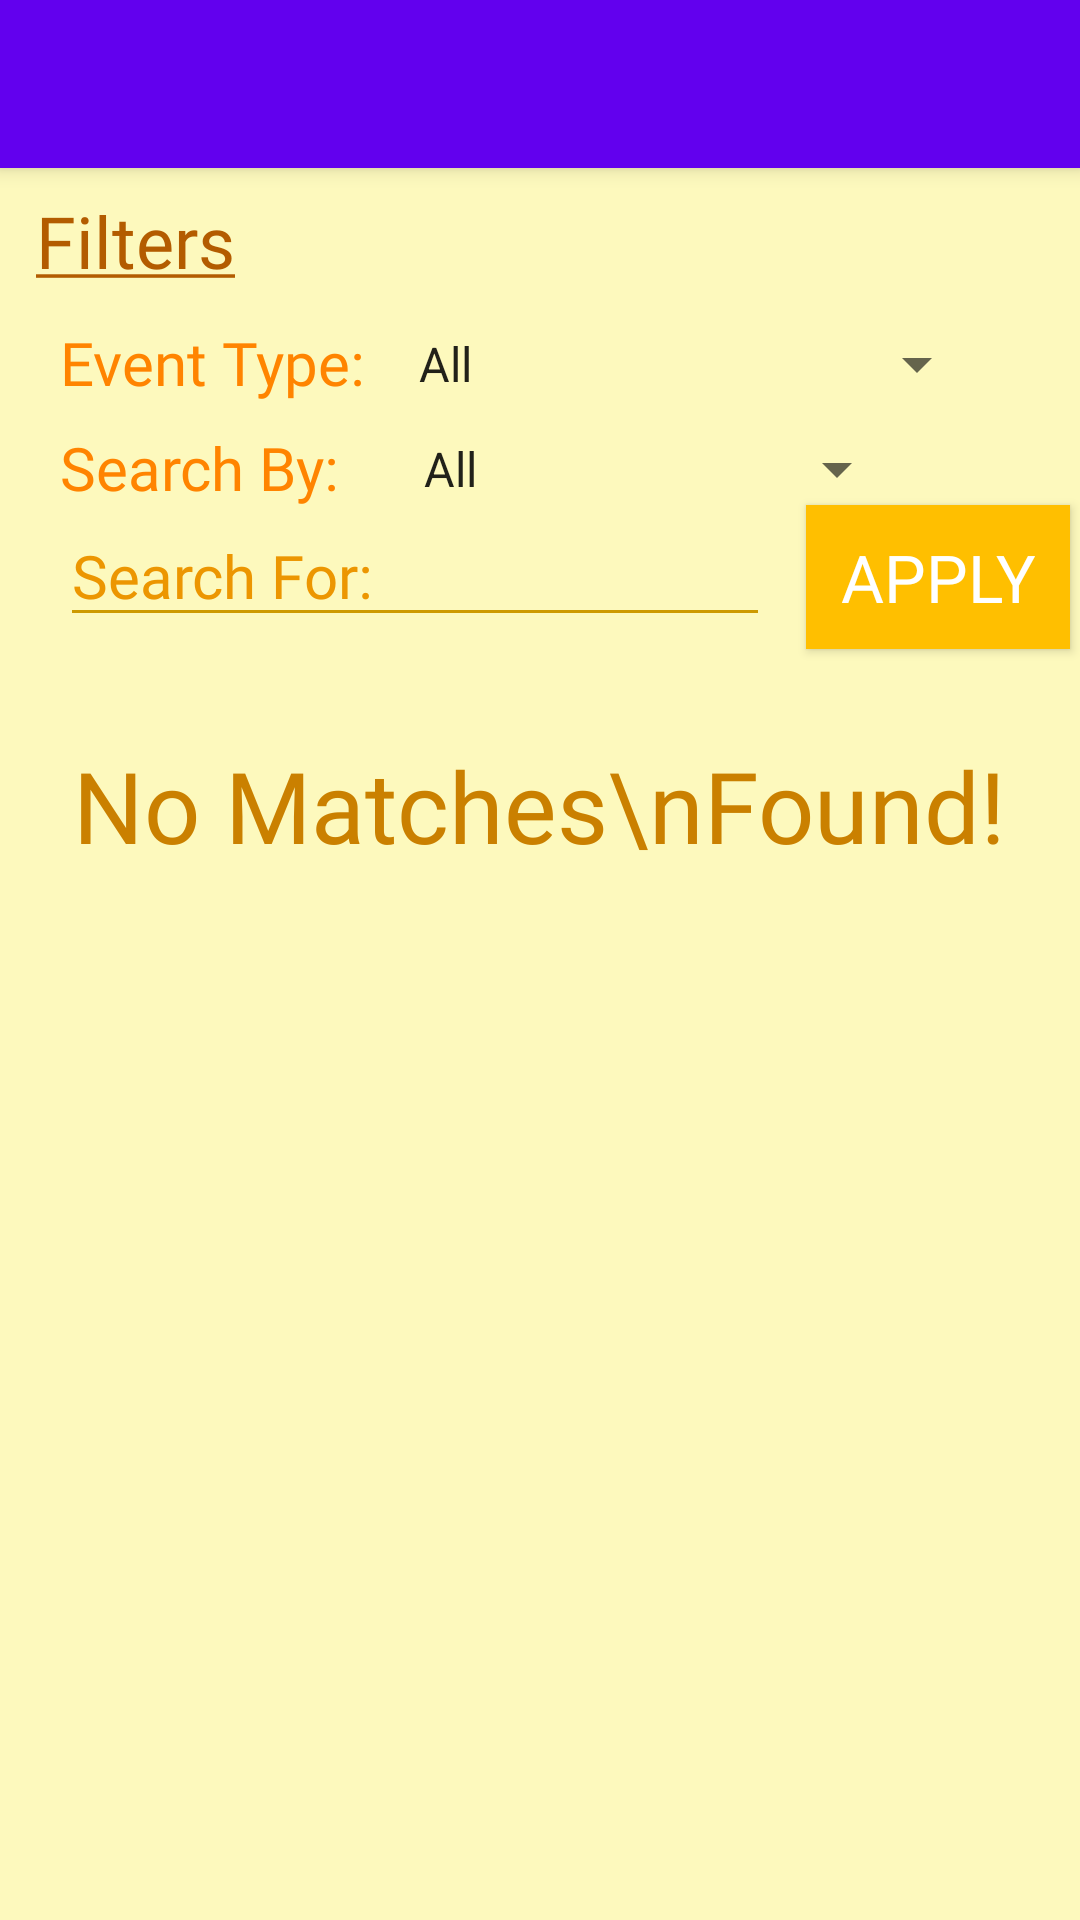

Produce the Android XML layout that renders to this screen, including the resource entries it uses.
<!-- AndroidManifest.xml: fallback theme Theme.MaterialComponents.DayNight.NoActionBar -->
<!-- res/layout/activity_events_log.xml -->
<?xml version="1.0" encoding="utf-8"?>
<android.support.v4.widget.DrawerLayout xmlns:android="http://schemas.android.com/apk/res/android"
    xmlns:app="http://schemas.android.com/apk/res-auto"
    xmlns:tools="http://schemas.android.com/tools"
    android:id="@+id/drawer_layout"
    android:layout_width="match_parent"
    android:layout_height="match_parent"
    android:fitsSystemWindows="true"
    tools:openDrawer="start">

    <include
        layout="@layout/app_bar_events_log"
        android:layout_width="match_parent"
        android:layout_height="match_parent" />

    <android.support.design.widget.NavigationView
        android:id="@+id/nav_view"
        android:layout_width="wrap_content"
        android:layout_height="match_parent"
        android:layout_gravity="start"
        android:fitsSystemWindows="true"
        app:headerLayout="@layout/nav_header_caretaker_account"
        app:menu="@menu/activity_events_log_drawer" />

</android.support.v4.widget.DrawerLayout>
<!-- res/layout/app_bar_events_log.xml (included above) -->
<?xml version="1.0" encoding="utf-8"?>
<android.support.design.widget.CoordinatorLayout xmlns:android="http://schemas.android.com/apk/res/android"
    xmlns:app="http://schemas.android.com/apk/res-auto"
    xmlns:tools="http://schemas.android.com/tools"
    android:layout_width="match_parent"
    android:layout_height="match_parent"
    tools:context=".EventsLog">

    <android.support.design.widget.AppBarLayout
        android:layout_width="match_parent"
        android:layout_height="wrap_content"
        android:theme="@style/AppTheme.AppBarOverlay">

        <android.support.v7.widget.Toolbar
            android:id="@+id/toolbar"
            android:layout_width="match_parent"
            android:layout_height="?attr/actionBarSize"
            android:background="?attr/colorPrimary"
            app:popupTheme="@style/AppTheme.PopupOverlay" />

    </android.support.design.widget.AppBarLayout>

    <include layout="@layout/content_events_log" />



</android.support.design.widget.CoordinatorLayout>
<!-- res/layout/nav_header_caretaker_account.xml (included above) -->
<?xml version="1.0" encoding="utf-8"?>
<LinearLayout xmlns:android="http://schemas.android.com/apk/res/android"
    xmlns:app="http://schemas.android.com/apk/res-auto"
    android:layout_width="match_parent"
    android:layout_height="@dimen/nav_header_height"
    android:background="@drawable/side_nav_bar"
    android:gravity="bottom"
    android:orientation="vertical"
    android:id = "@+id/linearlayout"
    android:paddingBottom="@dimen/activity_vertical_margin"
    android:paddingLeft="@dimen/activity_horizontal_margin"
    android:paddingRight="@dimen/activity_horizontal_margin"
    android:paddingTop="@dimen/activity_vertical_margin"
    android:theme="@style/ThemeOverlay.AppCompat.Dark">

    <ImageView
        android:id="@+id/imageView"
        android:layout_width="80dp"
        android:layout_height="80dp"
        android:contentDescription="@string/nav_header_desc"
        android:paddingTop="@dimen/nav_header_vertical_spacing"
        app:srcCompat="@drawable/infoimage" />

    <TextView
        android:layout_width="match_parent"
        android:layout_height="wrap_content"
        android:textColor="#8c5014"
        android:textSize="15dp"
        android:id = "@+id/navname"
        android:paddingTop="@dimen/nav_header_vertical_spacing"
        android:text="Ishaan Javali"
        android:textAppearance="@style/TextAppearance.AppCompat.Body1" />

    <TextView
        android:id="@+id/textView"
        android:layout_width="wrap_content"
        android:layout_height="wrap_content"
        android:text="(848) - 248 - 2353" />

</LinearLayout>
<!-- res/layout/content_events_log.xml (included above) -->
<?xml version="1.0" encoding="utf-8"?>
<RelativeLayout xmlns:android="http://schemas.android.com/apk/res/android"
    xmlns:app="http://schemas.android.com/apk/res-auto"
    xmlns:tools="http://schemas.android.com/tools"
    android:layout_width="match_parent"
    android:layout_height="match_parent"
    app:layout_behavior="@string/appbar_scrolling_view_behavior"
    tools:context=".EventsLog"
    android:background="#fdf9bd"
    tools:showIn="@layout/app_bar_events_log">

    <TextView
        android:id="@+id/filtertitle"
        android:layout_width="wrap_content"
        android:layout_height="wrap_content"
        android:layout_marginLeft="12dp"
        android:layout_marginTop="8dp"
        android:fontFamily="@font/caviarbold"
        android:text="@string/filter"
        android:textColor="#b35c00"
        android:textSize="24dp" />

    <TextView
        android:id="@+id/eventtext"
        android:layout_width="wrap_content"
        android:layout_height="wrap_content"
        android:layout_below="@id/filtertitle"
        android:layout_marginLeft="20dp"
        android:layout_marginTop="11dp"
        android:fontFamily="@font/caviardreams"
        android:text="Event Type:"
        android:textColor="#ff8400"
        android:textSize="20dp"

        />

    <Spinner
        android:id="@+id/eventtype"
        android:layout_width="wrap_content"
        android:layout_height="wrap_content"
        android:layout_below="@+id/filtertitle"
        android:layout_marginLeft="10dp"
        android:layout_marginTop="13dp"
        android:layout_toRightOf="@id/eventtext"
        android:entries="@array/typeofevents"></Spinner>

    <TextView
        android:id="@+id/specifiertext"
        android:layout_width="wrap_content"
        android:layout_height="wrap_content"
        android:layout_below="@id/eventtext"
        android:layout_marginLeft="20dp"
        android:layout_marginTop="8dp"
        android:fontFamily="@font/caviardreams"
        android:text="Search By:"
        android:textColor="#ff8400"
        android:textSize="20dp"

        />

    <Spinner
        android:id="@+id/specifiertype"
        android:layout_width="wrap_content"
        android:layout_height="wrap_content"
        android:layout_below="@+id/eventtext"
        android:layout_marginLeft="20dp"
        android:layout_marginTop="10dp"

        android:layout_toRightOf="@id/specifiertext"
        android:entries="@array/typeofspecifiers"></Spinner>

    <EditText
        android:id="@+id/specifier"
        android:layout_width="wrap_content"
        android:layout_height="wrap_content"
        android:layout_below="@id/specifiertype"
        android:layout_marginLeft="20dp"
        android:layout_marginTop="0dp"
        android:backgroundTint="#cd9a00"
        android:ems="10"
        android:fontFamily="@font/rsemibold"
        android:hint="Search For:"
        android:inputType="textCapWords"
        android:textColor="#cd9a00"
        android:textColorHighlight="#ffc20c"
        android:textColorHint="#ec9601"
        android:textCursorDrawable="@null"
        android:textSize="20sp" />

    <Button
        android:id="@+id/apply"
        android:layout_width="wrap_content"
        android:layout_height="wrap_content"
        android:layout_below="@id/specifiertype"
        android:layout_marginLeft="12dp"
        android:layout_toRightOf="@id/specifier"
        android:background="#ffbf00"
        android:fontFamily="@font/ralewaybold"
        android:paddingBottom="4dp"
        android:paddingTop="4dp"
        android:text="Apply"
        android:textColor="#ffffff"
        android:textSize="22dp" />

    <RelativeLayout
        android:id="@+id/nomatchfound"
        android:layout_width="wrap_content"
        android:layout_height="wrap_content"
        android:layout_below="@id/apply"
        android:layout_centerHorizontal="true"
        android:layout_marginTop="30dp">

        <TextView
            android:layout_width="wrap_content"
            android:layout_height="wrap_content"
            android:layout_centerHorizontal="true"
            android:fontFamily="@font/pacifico"
            android:lineSpacingExtra="-15dp"
            android:text="No Matches\nFound!"
            android:textAlignment="center"
            android:textColor="#ca8000"
            android:textSize="33dp" />

        <ImageView
            android:layout_width="150dp"
            android:layout_height="150dp"
            android:layout_centerHorizontal="true"
            android:layout_marginTop="120dp"
            android:src="@drawable/confused" />


    </RelativeLayout>


    <RelativeLayout
        android:layout_width="match_parent"
        android:layout_height="wrap_content"
        android:layout_below="@id/specifier"

        android:layout_marginTop="-5dp">


        <ListView
            android:id="@+id/listview"
            android:layout_width="match_parent"
            android:layout_height="wrap_content"
            android:layout_alignParentTop="true"
            android:layout_marginTop="16dp"
            android:divider="#f1af46"
            android:dividerHeight="9dp"

            />


    </RelativeLayout>


</RelativeLayout>
<!-- resources referenced by this layout -->
<resources>
  <string-array name="typeofevents">
          <item>All</item>
          <item>All Logins</item>
          <item>All Logouts</item>
          <item>Pending Requests</item>
          <item>Account Approvals</item>
          <item>Deleted/Declined</item>
          <item>Failed Logins</item>
          <item>Updated</item>
      </string-array>
  <string-array name="typeofspecifiers">
          <item>All</item>
          <item>Name</item>
          <item>Username</item>
          <item>Phone Number</item>
          <item>Email Address</item>
          <item>Relation</item>
      </string-array>
  <!-- drawable side_nav_bar (drawable) -->
  <shape xmlns:android="http://schemas.android.com/apk/res/android"
      android:shape="rectangle">
      <gradient
          android:angle="135"
          android:centerColor="@color/congratulationslight"
          android:endColor="@color/congratulationsdark"
          android:startColor="@color/congratulationsdark"
          android:type="linear" />
      
  
  </shape>
  <string name="filter"><u>Filters</u></string>
  <string name="nav_header_desc">Navigation header</string>
  <style name="AppTheme.AppBarOverlay" parent="ThemeOverlay.AppCompat.Dark.ActionBar" />
  <style name="AppTheme.PopupOverlay" parent="ThemeOverlay.AppCompat.Light" />
  <color name="congratulationslight">#ffa600</color>
  <color name="congratulationsdark">#de7003</color>
</resources>
